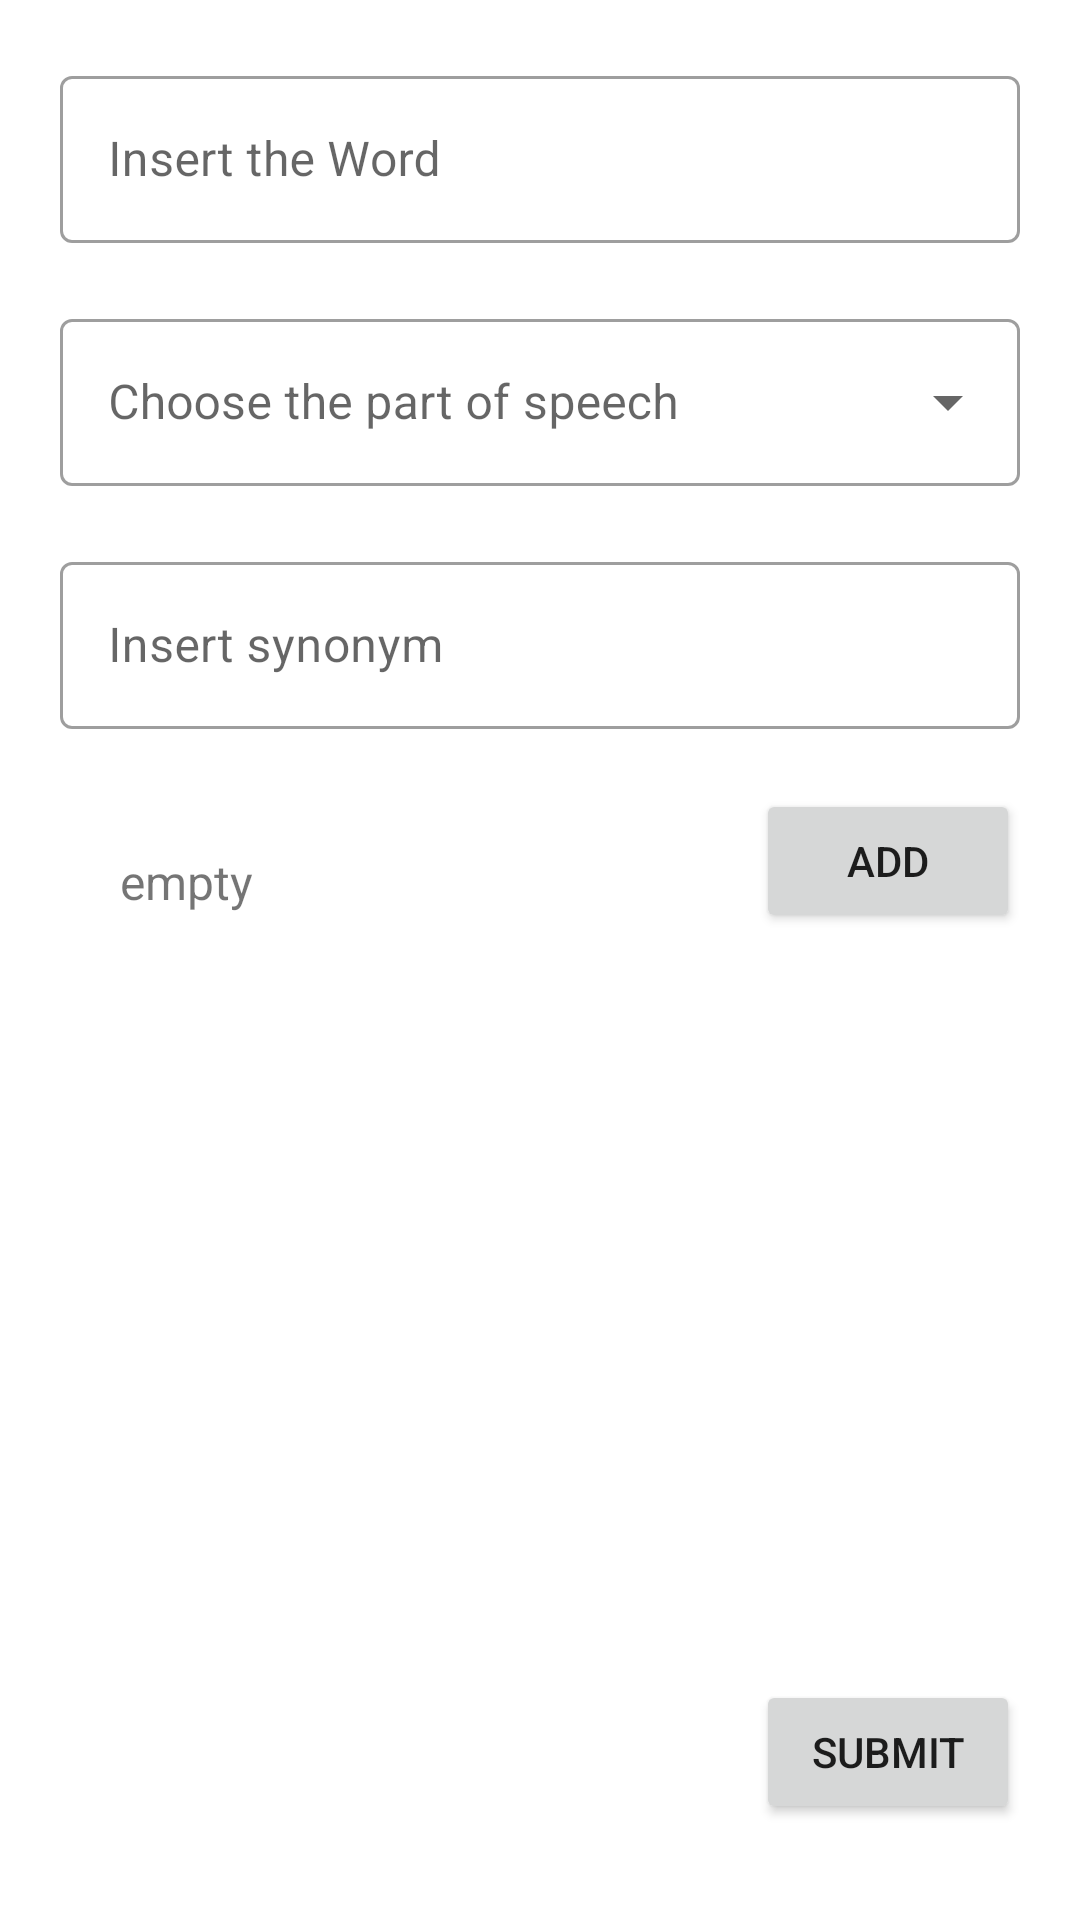

The Android layout XML behind this screen, and the referenced resources:
<!-- AndroidManifest.xml: application theme Theme.Stickies -->
<!-- res/layout/fragment_add_card.xml -->
<?xml version="1.0" encoding="utf-8"?>
<androidx.constraintlayout.widget.ConstraintLayout xmlns:android="http://schemas.android.com/apk/res/android"
    xmlns:app="http://schemas.android.com/apk/res-auto"
    xmlns:tools="http://schemas.android.com/tools"
    android:layout_width="match_parent"
    android:layout_height="match_parent">


    <com.google.android.material.textfield.TextInputLayout
        android:id="@+id/tf_card_word"
        style="@style/Widget.MaterialComponents.TextInputLayout.OutlinedBox"
        android:layout_width="match_parent"
        android:layout_height="wrap_content"
        android:layout_margin="20dp"
        android:hint="@string/insert_the_word"
        app:layout_constraintEnd_toEndOf="parent"
        app:layout_constraintStart_toStartOf="parent"
        app:layout_constraintTop_toTopOf="parent">

        <com.google.android.material.textfield.TextInputEditText
            android:layout_width="match_parent"
            android:layout_height="wrap_content"
            android:singleLine="true" />

    </com.google.android.material.textfield.TextInputLayout>

    <com.google.android.material.textfield.TextInputLayout
        android:id="@+id/tl_card_partOfSpeech"
        style="@style/Widget.MaterialComponents.TextInputLayout.OutlinedBox.ExposedDropdownMenu"
        android:layout_width="match_parent"
        android:layout_height="wrap_content"
        android:layout_margin="20dp"
        android:hint="@string/choose_the_part_of_speech"
        app:layout_constraintEnd_toEndOf="parent"
        app:layout_constraintStart_toStartOf="parent"
        app:layout_constraintTop_toBottomOf="@+id/tf_card_word">

        <AutoCompleteTextView
            android:layout_width="match_parent"
            android:layout_height="wrap_content"
            android:inputType="none"
            tools:ignore="LabelFor" />

    </com.google.android.material.textfield.TextInputLayout>

    <com.google.android.material.textfield.TextInputLayout
        android:id="@+id/tf_card_explanation"
        style="@style/Widget.MaterialComponents.TextInputLayout.OutlinedBox"
        android:layout_width="match_parent"
        android:layout_height="wrap_content"
        android:layout_margin="20dp"
        android:hint="@string/insert_synonym"
        app:layout_constraintEnd_toEndOf="parent"
        app:layout_constraintStart_toStartOf="parent"
        app:layout_constraintTop_toBottomOf="@+id/tl_card_partOfSpeech">

        <com.google.android.material.textfield.TextInputEditText
            android:layout_width="match_parent"
            android:layout_height="wrap_content"
            android:singleLine="true" />

    </com.google.android.material.textfield.TextInputLayout>

    <Button
        android:id="@+id/create_card_button"
        android:layout_width="wrap_content"
        android:layout_height="wrap_content"
        android:layout_marginBottom="32dp"
        android:text="@string/submit"
        app:layout_constraintBottom_toBottomOf="parent"
        app:layout_constraintEnd_toEndOf="@+id/add_explanation_button"
        app:layout_constraintStart_toStartOf="@+id/add_explanation_button" />

    <Button
        android:id="@+id/add_explanation_button"
        android:layout_width="wrap_content"
        android:layout_height="wrap_content"

        android:layout_marginTop="20dp"
        android:layout_marginEnd="20dp"
        android:text="@string/add"
        app:layout_constraintEnd_toEndOf="parent"
        app:layout_constraintTop_toBottomOf="@+id/tf_card_explanation" />



    <TextView
        android:id="@+id/tv_explanations_list"
        android:layout_width="0dp"
        android:layout_height="0dp"
        android:layout_margin="20dp"
        android:textSize="16sp"
        android:gravity="top"
        android:padding="20dp"
        android:text="@string/empty"
        app:layout_constraintBottom_toBottomOf="parent"
        app:layout_constraintEnd_toStartOf="@+id/add_explanation_button"
        app:layout_constraintHorizontal_bias="1.0"
        app:layout_constraintStart_toStartOf="parent"
        app:layout_constraintTop_toBottomOf="@+id/tf_card_explanation"
        app:layout_constraintVertical_bias="0.0" />


</androidx.constraintlayout.widget.ConstraintLayout>
<!-- resources referenced by this layout -->
<resources>
  <string name="add">Add</string>
  <string name="choose_the_part_of_speech">Choose the part of speech</string>
  <string name="empty">empty</string>
  <string name="insert_synonym">Insert synonym</string>
  <string name="insert_the_word">Insert the Word</string>
  <string name="submit">Submit</string>
  <style name="Theme.Stickies" parent="Theme.MaterialComponents.DayNight.NoActionBar">
          
          <item name="colorPrimary">@color/purple_500</item>
          <item name="colorPrimaryVariant">@color/purple_700</item>
          <item name="colorOnPrimary">@color/white</item>
          
          <item name="colorSecondary">@color/teal_200</item>
          <item name="colorSecondaryVariant">@color/teal_700</item>
          <item name="colorOnSecondary">@color/black</item>
          
          <item name="android:statusBarColor" tools:targetApi="l">?attr/colorPrimaryVariant</item>
          
      </style>
  <color name="purple_500">#FF6200EE</color>
  <color name="purple_700">#FF3700B3</color>
  <color name="white">#FFFFFFFF</color>
  <color name="teal_200">#FF03DAC5</color>
  <color name="teal_700">#FF018786</color>
  <color name="black">#FF000000</color>
</resources>
